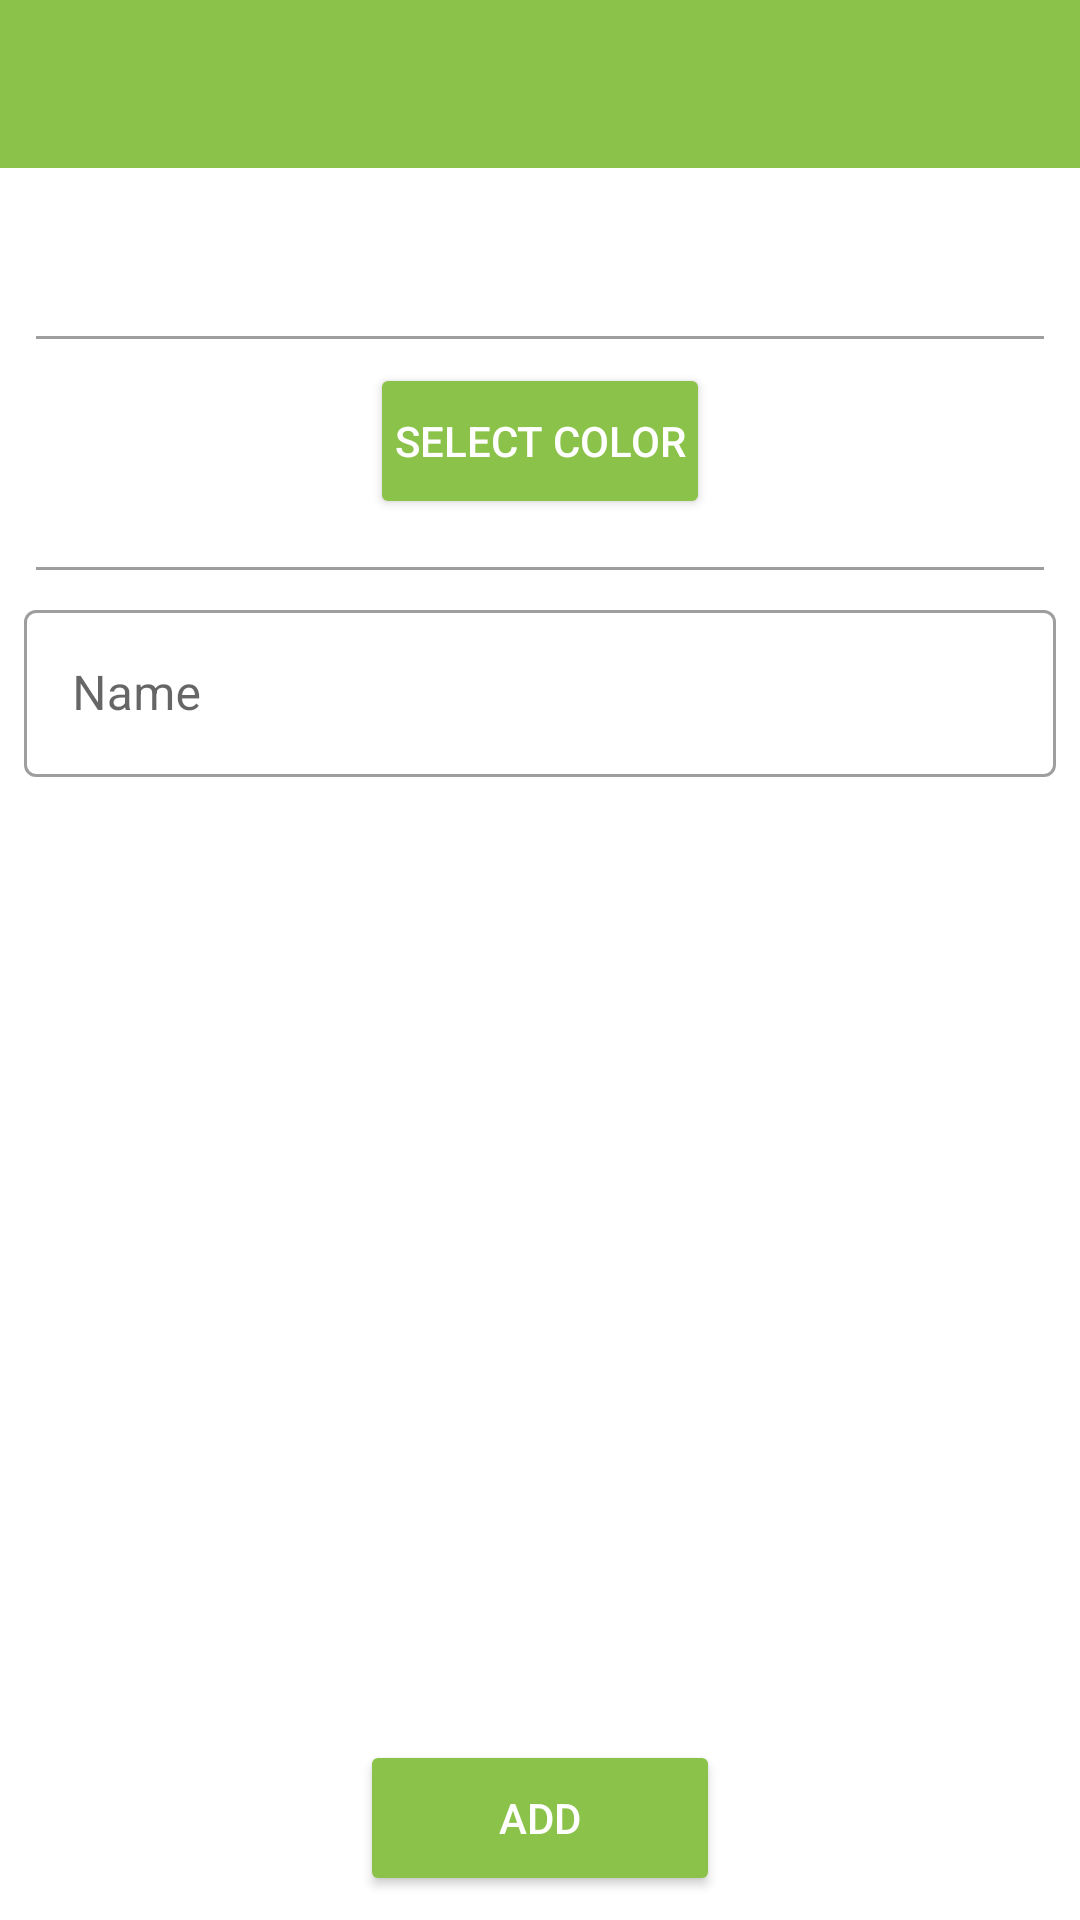

Produce the Android XML layout that renders to this screen, including the resource entries it uses.
<!-- AndroidManifest.xml: application theme MaterialTheme -->
<!-- res/layout/activity_add_custom_category.xml -->
<?xml version="1.0" encoding="utf-8"?>
<androidx.constraintlayout.widget.ConstraintLayout xmlns:android="http://schemas.android.com/apk/res/android"
    xmlns:app="http://schemas.android.com/apk/res-auto"
    xmlns:tools="http://schemas.android.com/tools"
    android:layout_width="match_parent"
    android:layout_height="match_parent"
    tools:context=".ui.options.categories.AddCustomCategoryActivity">

    <Button
        android:id="@+id/add_custom_category_button"
        style="@style/Widget.AppCompat.Button.Colored"
        android:layout_width="120dp"
        android:layout_height="52dp"
        android:layout_centerHorizontal="true"
        android:layout_gravity="center_horizontal"
        android:layout_marginStart="8dp"
        android:layout_marginEnd="8dp"
        android:layout_marginBottom="8dp"
        android:backgroundTint="@color/colorPrimary"
        android:paddingLeft="8dp"
        android:paddingRight="8dp"
        android:text="Add"
        app:layout_constraintBottom_toBottomOf="parent"
        app:layout_constraintEnd_toEndOf="parent"
        app:layout_constraintStart_toStartOf="parent" />


    <androidx.appcompat.widget.Toolbar
        android:id="@+id/toolbar"
        android:layout_width="match_parent"
        android:layout_height="wrap_content"
        android:elevation="0dp"
        android:backgroundTint="@color/colorPrimary"
        android:background="#ff8bc34a"
        android:theme="@style/ToolbarTheme"
        app:layout_scrollFlags="scroll|enterAlways|snap"
        app:popupTheme="@style/ToolbarTheme"
        app:titleTextColor="@color/textColorPrimary"
        tools:ignore="MissingConstraints" />

    <ScrollView
        android:id="@+id/scrollView2"
        android:layout_width="match_parent"
        android:layout_height="0dp"
        app:layout_constraintBottom_toTopOf="@+id/add_entry_button"
        app:layout_constraintTop_toBottomOf="@+id/toolbar"
        app:layout_constraintVertical_bias="0.0">

        <LinearLayout
            android:layout_width="match_parent"
            android:layout_height="wrap_content"
            android:layout_alignParentStart="true"
            android:layout_alignParentTop="true"
            android:orientation="vertical">

            <ImageView
                android:id="@+id/icon_imageview"
                android:layout_width="40dp"
                android:layout_height="40dp"
                android:layout_gravity="center"
                android:layout_marginTop="8dp"
                android:background="@drawable/icon_background_circle"
                android:backgroundTint="@color/colorPrimary"
                android:padding="10dp"
                android:src="@drawable/category_default"
                app:tint="#FFFFFF"
                app:layout_constraintBottom_toBottomOf="parent"
                app:layout_constraintStart_toStartOf="parent"
                app:layout_constraintTop_toTopOf="parent"
                android:contentDescription="TODO" />

            <View
                android:layout_width="match_parent"
                android:layout_height="1dp"
                android:layout_marginLeft="12dp"
                android:layout_marginTop="8dp"
                android:layout_marginRight="12dp"
                android:layout_marginBottom="8dp"
                android:background="@color/divider_color" />

            <Button
                android:id="@+id/select_color_button"
                style="@style/Widget.AppCompat.Button.Colored"
                android:layout_width="wrap_content"
                android:layout_height="52dp"
                android:layout_centerHorizontal="true"
                android:layout_gravity="center_horizontal"
                android:layout_marginStart="8dp"
                android:layout_marginEnd="8dp"
                android:layout_marginBottom="8dp"
                android:backgroundTint="@color/colorPrimary"
                android:paddingLeft="8dp"
                android:paddingRight="8dp"
                android:text="Select color"
                app:layout_constraintBottom_toBottomOf="parent"
                app:layout_constraintEnd_toEndOf="parent"
                app:layout_constraintStart_toStartOf="parent" />

            <View
                android:layout_width="match_parent"
                android:layout_height="1dp"
                android:layout_marginLeft="12dp"
                android:layout_marginTop="8dp"
                android:layout_marginRight="12dp"
                android:layout_marginBottom="8dp"
                android:background="@color/divider_color" />

            <com.google.android.material.textfield.TextInputLayout
                android:id="@+id/select_name_inputlayout"
                style="@style/Widget.MaterialComponents.TextInputLayout.OutlinedBox"
                android:layout_width="match_parent"
                android:layout_height="wrap_content"
                android:layout_marginLeft="8dp"
                android:layout_marginRight="8dp"
                android:layout_marginBottom="16dp"
                android:hint="Name"
                app:layout_constraintTop_toBottomOf="@+id/sign_out_button">

                <com.google.android.material.textfield.TextInputEditText
                    android:id="@+id/select_name_edittext"
                    android:layout_width="match_parent"
                    android:layout_height="wrap_content"
                     />

            </com.google.android.material.textfield.TextInputLayout>

        </LinearLayout>
    </ScrollView>
</androidx.constraintlayout.widget.ConstraintLayout>
<!-- resources referenced by this layout -->
<resources>
  <color name="colorPrimary">#8BC34A</color>
  <color name="divider_color">#9e9e9e</color>
  <color name="textColorPrimary">#FFFFFF</color>
  <!-- drawable category_default (drawable) -->
  <vector xmlns:android="http://schemas.android.com/apk/res/android"
      android:height="24dp"
      android:width="24dp"
      android:viewportWidth="24"
      android:viewportHeight="24">
      <path android:fillColor="#fff" android:pathData="M5.5,0H18.5A5.5,5.5 0 0,1 24,5.5V18.5A5.5,5.5 0 0,1 18.5,24H5.5A5.5,5.5 0 0,1 0,18.5V5.5A5.5,5.5 0 0,1 5.5,0M15.39,15.18C15.39,16.76 14.5,17.81 12.85,17.95V12.61C14.55,13.13 15.39,13.66 15.39,15.18M11.65,6V10.88C10.34,10.5 9.03,9.93 9.03,8.43C9.03,6.94 10.18,6.12 11.65,6M15.5,7.6L16.5,6.8C15.62,5.66 14.4,4.92 12.85,4.77V3.8H11.65V3.8L11.65,4.75C9.5,4.89 7.68,6.17 7.68,8.5C7.68,11 9.74,11.78 11.65,12.29V17.96C10.54,17.84 9.29,17.31 8.43,16.03L7.3,16.78C8.2,18.12 9.76,19 11.65,19.14V20.2H12.07L12.85,20.2V19.16C15.35,19 16.7,17.34 16.7,15.14C16.7,12.58 14.81,11.76 12.85,11.19V6.05C14,6.22 14.85,6.76 15.5,7.6Z" />
  </vector>
  <style name="ToolbarTheme" parent="Theme.MaterialComponents.Light">
          <item name="android:textColorPrimary">@color/colorPrimary</item>
          <item name="actionMenuTextColor">@color/colorPrimary</item>
          <item name="android:textColorSecondary">@color/textColorPrimary</item>
      </style>
  <style name="MaterialTheme" parent="Theme.MaterialComponents.Light.NoActionBar">
          <item name="colorPrimary">@color/colorPrimary</item>
          <item name="colorPrimaryDark">@color/colorPrimaryDark</item>
          <item name="colorAccent">@color/colorAccent</item>
          <item name="android:windowContentTransitions">true</item>
          <item name="android:windowAllowEnterTransitionOverlap">true</item>
          <item name="android:windowAllowReturnTransitionOverlap">true</item>
          <item name="android:windowSharedElementEnterTransition">@android:transition/move</item>
          <item name="android:windowSharedElementExitTransition">@android:transition/move</item>
      </style>
  <color name="colorPrimaryDark">#4CAF50</color>
  <color name="colorAccent">#4CAF50</color>
</resources>
